Dataset: dataset_spectrograms (GitHub, ishani4208/NICU_Ai_Systems). Classes: crackle, normal, wheeze.

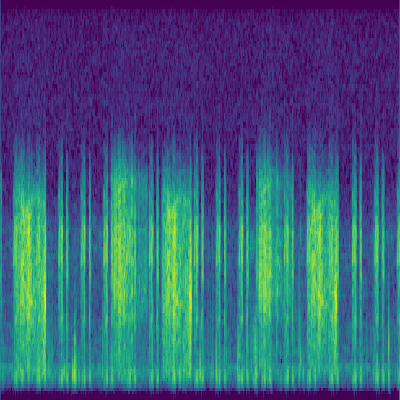
Label: crackle

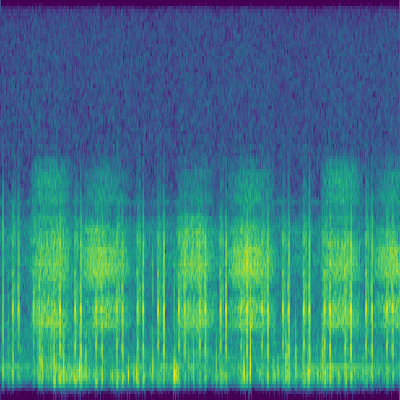
Label: normal

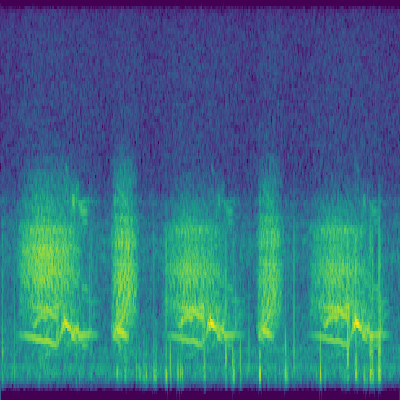
Label: wheeze

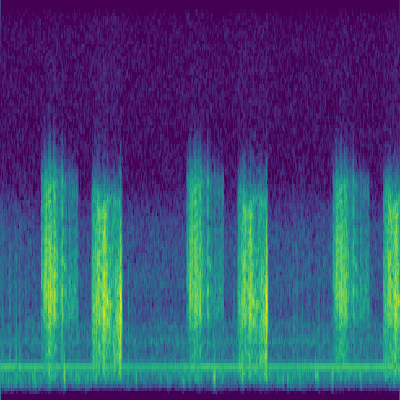
Label: crackle

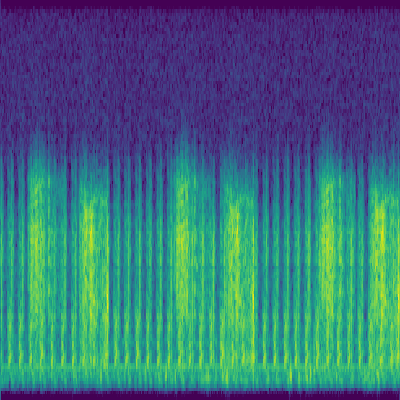
Label: crackle

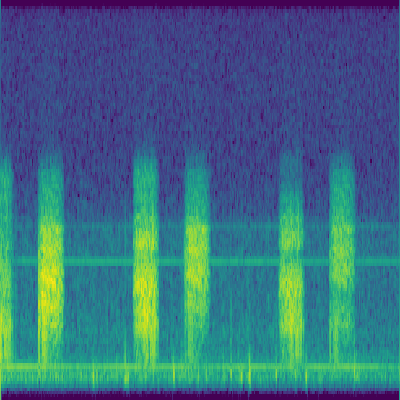
Label: normal
